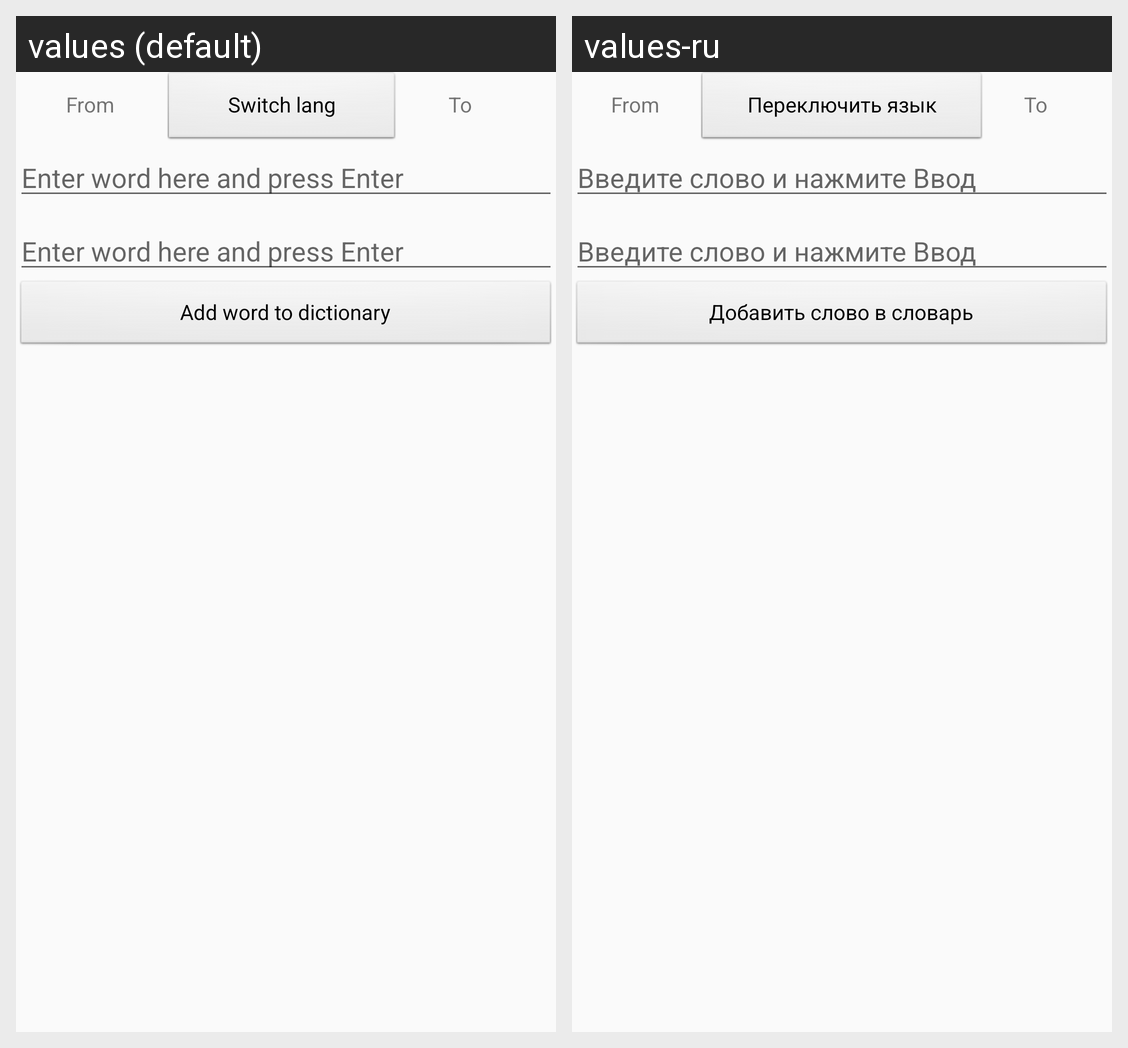

Locale-by-locale string values for the Android screen shown in this grid:
Android screen res/layout/activity_add_word.xml rendered under 2 locales, left to right: values (default), values-ru. Device: Nexus 5 (rendered at 1080×1920; each locale shown at half size, 540×960, under a caption strip naming it); theme AppTheme.
Strings drawn on this screen, with the default value and each locale's value (text and hints the layout hard-codes, and strings that could not be matched under every locale, appear in the picture but are not listed):

text_field_hint
  values: Enter word here and press Enter
  values-ru: Введите слово и нажмите Ввод

from_lang
  values: From
  values-ru: From

lang_switch
  values: Switch lang
  values-ru: Переключить язык

to_lang
  values: To
  values-ru: To

add_word
  values: Add word to dictionary
  values-ru: Добавить слово в словарь
